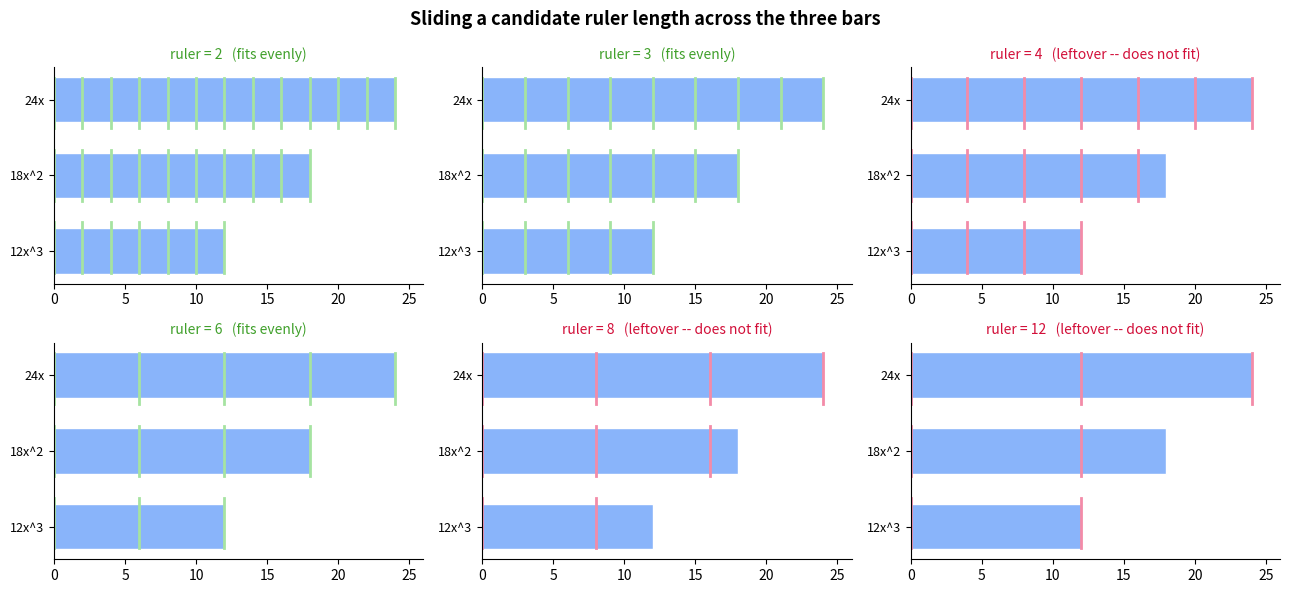
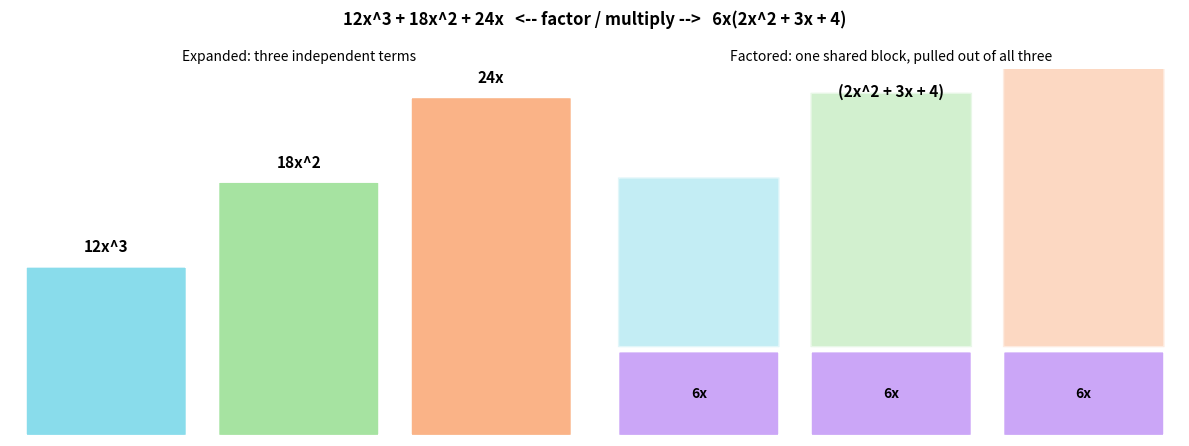

Reproduce these figures in Python, in order.
from fractions import Fraction
from math import gcd
from functools import reduce

# --- Reused from notebook 18 ---
def poly_str(p):
    """Format a {exp: coeff} dict as a polynomial string in standard form."""
    if not p:
        return '0'
    terms = []
    for exp in sorted(p.keys(), reverse=True):
        coeff = p[exp]
        if coeff == 0:
            continue
        if exp == 0:
            terms.append(str(coeff))
        elif exp == 1:
            if coeff == 1:
                terms.append('x')
            elif coeff == -1:
                terms.append('-x')
            else:
                terms.append(f'{coeff}x')
        else:
            if coeff == 1:
                terms.append(f'x^{exp}')
            elif coeff == -1:
                terms.append(f'-x^{exp}')
            else:
                terms.append(f'{coeff}x^{exp}')
    result = ' + '.join(terms)
    return result.replace('+ -', '- ')

def poly_eval(p, x):
    return sum(coeff * (x ** exp) for exp, coeff in p.items())

def poly_clean(p):
    """Remove zero-coefficient terms; convert Fraction to int where exact."""
    out = {}
    for exp, coeff in p.items():
        if isinstance(coeff, Fraction) and coeff.denominator == 1:
            coeff = int(coeff)
        if coeff != 0:
            out[exp] = coeff
    return out

def poly_mul_mono(poly, mono_coeff, mono_exp):
    """Multiply a polynomial by a monomial."""
    return {exp + mono_exp: coeff * mono_coeff for exp, coeff in poly.items()}

def poly_div_mono(poly, mono_coeff, mono_exp):
    """Divide a polynomial by a monomial."""
    result = {}
    for exp, coeff in poly.items():
        r_exp = exp - mono_exp
        r_coeff = Fraction(coeff, mono_coeff)
        result[r_exp] = r_coeff
    return poly_clean(result)

# --- New for this notebook ---
def mono_str(coeff, exp):
    """Format a single coefficient/exponent pair as a monomial string, handling +/-1 coefficients."""
    if exp == 0:
        return str(coeff)
    var = 'x' if exp == 1 else f'x^{exp}'
    if coeff == 1:
        return var
    if coeff == -1:
        return f'-{var}'
    return f'{coeff}{var}'

def coeff_gcf(coeffs):
    """Greatest common factor of a list of integer coefficients (sign-agnostic)."""
    return reduce(gcd, (abs(c) for c in coeffs))

def poly_gcf(poly):
    """Return (gcf_coeff, gcf_exp) -- the GCF of a polynomial's terms, as a monomial."""
    coeffs = list(poly.values())
    exps = list(poly.keys())
    g_coeff = coeff_gcf(coeffs)
    g_exp = min(exps)          # the variable part every term can spare -- the SMALLEST exponent present
    leading_exp = max(exps)
    if poly[leading_exp] < 0:  # convention: factor out a negative so the remaining leading term is positive
        g_coeff = -g_coeff
    return g_coeff, g_exp

def factor_gcf(poly):
    """Factor a polynomial as gcf * remaining. Returns (gcf_coeff, gcf_exp, remaining_poly)."""
    g_coeff, g_exp = poly_gcf(poly)
    remaining = poly_div_mono(poly, g_coeff, g_exp)
    return g_coeff, g_exp, remaining

# Quick smoke test
p = {3: 12, 2: 18, 1: 24}
gc, ge, rem = factor_gcf(p)
print(f'Example: {poly_str(p)}  =  {mono_str(gc, ge)}({poly_str(rem)})')


import matplotlib.pyplot as plt
import matplotlib.patches as mpatches

coeffs = [12, 18, 24]
labels = ['12x^3', '18x^2', '24x']
candidates = [2, 3, 4, 6, 8, 12]   # ruler lengths to try, small to large

fig, axes = plt.subplots(2, 3, figsize=(13, 6))
fig.suptitle('Sliding a candidate ruler length across the three bars', fontsize=13, fontweight='bold')

bar_color = '#89b4fa'
fail_color = '#f38ba8'
pass_color = '#a6e3a1'

for ax, cand in zip(axes.flat, candidates):
    divides_all = all(n % cand == 0 for n in coeffs)
    color = pass_color if divides_all else fail_color
    for i, n in enumerate(coeffs):
        ax.barh(i, n, color=bar_color, edgecolor='white', height=0.6)
        # draw gridlines at every multiple of the candidate ruler length
        for tick in range(0, n + 1, cand):
            ax.axvline(tick, ymin=(i)/3 + 0.05, ymax=(i+1)/3 - 0.05, color=color, linewidth=2)
    ax.set_yticks(range(3))
    ax.set_yticklabels(labels, fontsize=9)
    ax.set_xlim(0, 26)
    status = 'fits evenly' if divides_all else 'leftover -- does not fit'
    ax.set_title(f'ruler = {cand}   ({status})', fontsize=10,
                 color='#40a02b' if divides_all else '#d20f39')
    ax.spines[['top', 'right']].set_visible(False)

plt.tight_layout()
plt.show()

print('Candidate ruler lengths and whether each divides all three coefficients evenly:')
best = 1
for cand in range(1, 13):
    ok = all(n % cand == 0 for n in coeffs)
    if ok:
        best = cand
    print(f'  ruler = {cand:>2}   divides 12, 18, and 24 evenly?  {ok}')
print(f'\nLargest ruler that fits all three exactly: {best}  <-- this is the GCF of 12, 18, 24')


def show_factor(poly):
    """Print the factoring process step by step."""
    coeffs = list(poly.values())
    exps = list(poly.keys())
    g_coeff, g_exp = poly_gcf(poly)
    print(f'  {poly_str(poly)}')
    print(f'    coefficients: {coeffs}  ->  numeric GCF = {coeff_gcf([abs(c) for c in coeffs])}')
    print(f'    exponents:    {sorted(exps)}  ->  variable GCF = {mono_str(1, min(exps))}')
    remaining = poly_div_mono(poly, g_coeff, g_exp)
    reconstructed = poly_mul_mono(remaining, g_coeff, g_exp)
    x = 5
    orig, check = poly_eval(poly, x), poly_eval(reconstructed, x)
    print(f'    GCF = {mono_str(g_coeff, g_exp)}   ->   {mono_str(g_coeff, g_exp)}({poly_str(remaining)})')
    print(f'    Verify at x={x}: {orig} = {check}  {"OK" if orig == check else "MISMATCH"}')
    print()

show_factor({3: 12, 2: 18, 1: 24})   # numeric GCF = 6
show_factor({3: 12, 2: 16, 1:  8})   # same shape, numeric GCF = 4


show_factor({5: 1, 3: 1, 2: 1})   # smallest exponent = 2
show_factor({4: 1, 3: 1, 1: 1})   # smallest exponent = 1


show_factor({3:  6, 2: 9})    # positive leading term -- GCF stays positive
show_factor({3: -6, 2: -9})   # negative leading term -- GCF flips negative, remaining stays positive-leading


def buggy_poly_gcf(poly):
    coeffs = list(poly.values())
    exps = list(poly.keys())
    g_coeff = coeff_gcf(coeffs)
    g_exp = max(exps)   # BUG: should be min(exps)
    return g_coeff, g_exp

poly = {3: 12, 2: 18, 1: 24}
g_coeff, g_exp = buggy_poly_gcf(poly)
remaining = poly_div_mono(poly, g_coeff, g_exp)
reconstructed = poly_mul_mono(remaining, g_coeff, g_exp)

print(f'Buggy attempt: {mono_str(g_coeff, g_exp)}({poly_str(remaining)})')
print(f'Remaining polynomial dict: {remaining}')
print(f'Reconstructed: {poly_str(reconstructed)}   (original: {poly_str(poly)})')
print(f'Numeric check passes: {poly_eval(poly, 5) == poly_eval(reconstructed, 5)}')


poly = {3: 12, 2: 18, 1: 24}
partial_coeff, partial_exp = 3, 1   # 3x divides every term -- but it isn't the GREATEST common factor
remaining = poly_div_mono(poly, partial_coeff, partial_exp)
reconstructed = poly_mul_mono(remaining, partial_coeff, partial_exp)

print(f'Partial factoring: {mono_str(partial_coeff, partial_exp)}({poly_str(remaining)})')
print(f'Verify at x=5: {poly_eval(poly, 5)} = {poly_eval(reconstructed, 5)}  '
      f'({"OK" if poly_eval(poly,5)==poly_eval(reconstructed,5) else "MISMATCH"})')

# The tell: does the remaining polynomial still share a common factor of its own?
remaining_ints = {e: int(c) for e, c in remaining.items()}
still_common = coeff_gcf(list(remaining_ints.values()))
print(f'Remaining polynomial {poly_str(remaining)} still has coefficient GCF = {still_common}')
print(f'-> {mono_str(partial_coeff, partial_exp)} was A common factor, but not THE greatest one.')


show_factor({2: 4, 0: 4})       # constant term present -> variable GCF is x^0 = 1 (no x factors out)
show_factor({3: 6, 1: 6, 0: 6})  # same idea with three terms


show_factor({4: 8, 3: 12, 2: 4, 1: 20})   # four terms


show_factor({3: -6, 2: -9, 1: 3, 0: -12})


fig, axes = plt.subplots(1, 2, figsize=(12, 4.5))
fig.suptitle('12x^3 + 18x^2 + 24x   <-- factor / multiply -->   6x(2x^2 + 3x + 4)', fontsize=12, fontweight='bold')

term_colors = ['#89dceb', '#a6e3a1', '#fab387']
terms = [(3, 12), (2, 18), (1, 24)]

# ---- Left: expanded form -- three separate colored blocks ----
ax = axes[0]
ax.set_title('Expanded: three independent terms', fontsize=10)
ax.set_xlim(0, 3)
ax.set_ylim(0, 26)
ax.axis('off')
for i, (exp, coeff) in enumerate(terms):
    rect = mpatches.FancyBboxPatch((i + 0.1, 0), 0.8, coeff, boxstyle='round,pad=0.02',
                                    facecolor=term_colors[i], edgecolor='white', linewidth=2)
    ax.add_patch(rect)
    ax.text(i + 0.5, coeff + 1, mono_str(coeff, exp), ha='center', fontsize=11, fontweight='bold')

# ---- Right: factored form -- shared 6x block, times a bracket of what's left ----
ax2 = axes[1]
ax2.set_title('Factored: one shared block, pulled out of all three', fontsize=10)
ax2.set_xlim(0, 3)
ax2.set_ylim(0, 26)
ax2.axis('off')
remaining_coeffs = [2, 3, 4]   # 2x^2 + 3x + 4, after dividing out 6x
for i, (rc, orig_color) in enumerate(zip(remaining_coeffs, term_colors)):
    shared = mpatches.FancyBboxPatch((i + 0.1, 0), 0.8, 6, boxstyle='round,pad=0.02',
                                      facecolor='#cba6f7', edgecolor='white', linewidth=2)
    rest = mpatches.FancyBboxPatch((i + 0.1, 6.3), 0.8, rc * 6, boxstyle='round,pad=0.02',
                                    facecolor=orig_color, edgecolor='white', linewidth=2, alpha=0.5)
    ax2.add_patch(shared)
    ax2.add_patch(rest)
    ax2.text(i + 0.5, 3, '6x', ha='center', va='center', fontsize=10, fontweight='bold')
ax2.text(1.5, 24, '(2x^2 + 3x + 4)', ha='center', fontsize=11, fontweight='bold')

plt.tight_layout()
plt.show()


# Verify your answers here.
# poly_gcf(poly)            -- returns (gcf_coeff, gcf_exp)
# factor_gcf(poly)          -- returns (gcf_coeff, gcf_exp, remaining_poly)
# show_factor(poly)         -- prints the whole process with verification
# poly_str(p), poly_eval(p, x), mono_str(coeff, exp)

# Example: exercise 1
# show_factor({3: 8, 2: 12})
